The GitHub repository okomiljonov583-cmyk/vit-arcface-cac-SimCLR-CE-classification contains a labelled image folder "infaprim-clf-7" with 109 categories: femilak variant 2, femilak variant 3, lactamil variant 2, lactamil variant 3, amino formula, amino formula variant 2, amino formula variant 3, anti-reflux formula, anti-reflux formula variant 2, anti-reflux formula variant 3, n p caesarea, n p caesarea 2, n p caesarea 3, comfort formula, comfort formula variant 2, comfort formula variant 3, n p ferm, n p ferm 2, n p ferm 3, goat milk formula stage 1, n p goat 1 2, n p goat 1 3, goat milk formula stage 2, n p goat 2 2, n p goat 2 3, goat milk formula stage 3, n p goat 3 2, n p goat 3 3, non-allergic formula, non-allergic formula variant 2, non-allergic formula variant 3, non-lactose formula, non-lactose formula variant 2, non-lactose formula variant 3, n p p buck 2, buckwheat prunes porridge, buckwheat prunes porridge variant 2, multi-grain porridge, multi-grain porridge variant 2, multi-grain porridge variant 3, multi-grain apple raspberry porridge, n p p multi apple rasp 2, n p p multi apple rasp 3, multi-grain banana strawberry porridge, n p p multi ban straw 2, n p p multi ban straw 3, oat porridge variant 2, oat porridge variant 3, oat banana porridge, oat banana porridge variant 2, oat banana porridge variant 3, oat peach porridge, oat peach porridge variant 2, oat peach porridge variant 3, rice porridge, rice porridge variant 2, rice porridge variant 3, rice banana porridge, rice banana porridge variant 2, rice banana porridge variant 3, wheat apple porridge, wheat apple porridge variant 2, wheat apple porridge variant 3, n p peptidi, n p peptidi 2, n p peptidi 3, pre formula, pre formula variant 2, pre formula variant 3, soy formula, soy formula variant 2, soy formula variant 3, 3 fruits puree, 3 fruits puree variant 2, 3 fruits puree variant 3, mango banana puree, mango banana puree variant 2, mango banana puree variant 3, oat banana puree, oat banana puree variant 2, oat banana puree variant 3, strawberry apple puree, strawberry apple puree variant 2, strawberry apple puree variant 3, apple raspberry puree, apple raspberry puree variant 2, apple raspberry puree variant 3, pre puree stage 5, v 5 pre 2, v 5 pre 3, v 7 pre 2, apple prunes puree, apple prunes puree variant 2, buckwheat pre puree, buckwheat pre puree variant 2, buckwheat pre puree variant 3, corn puree, corn puree variant 2, corn puree variant 3, oat puree, oat puree variant 2, oat puree variant 3, pumpkin puree variant 2, rice puree, rice puree variant 2, rice puree variant 3, rice corn banana puree, v rice corn banana 2, v rice corn banana 3. Examples follow, each with its label.

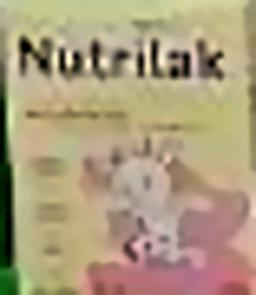
Label: n p goat 3 3

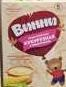
Label: corn puree variant 3

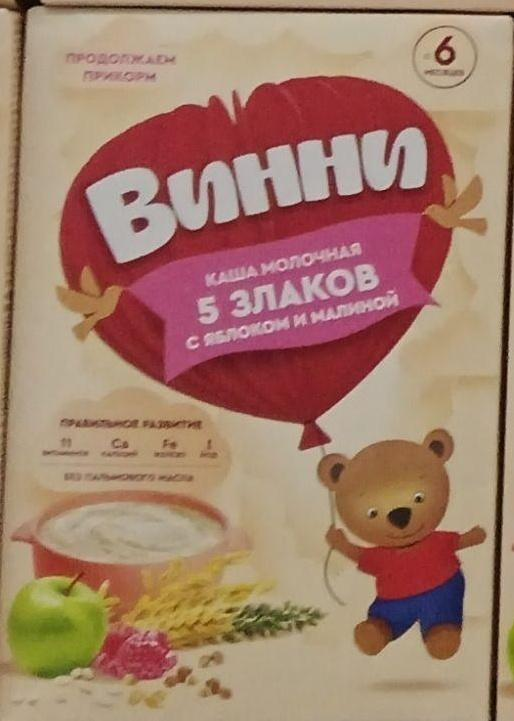
Label: apple raspberry puree

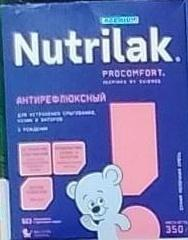
Label: anti-reflux formula

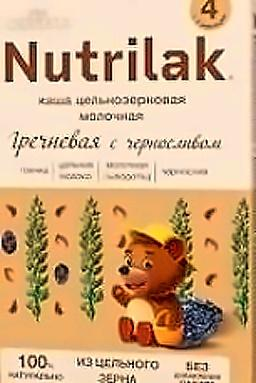
Label: buckwheat prunes porridge

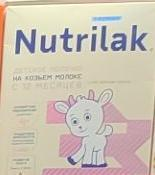
Label: goat milk formula stage 3
